Labelled photos from "yolo_quality_data", an image-classification folder in Denis-Krapp/project_management. The possible labels are: bad, good.

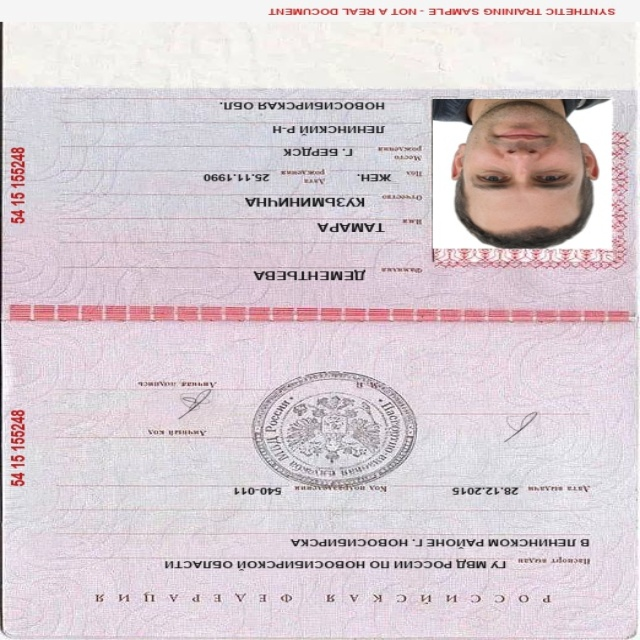
Label: good

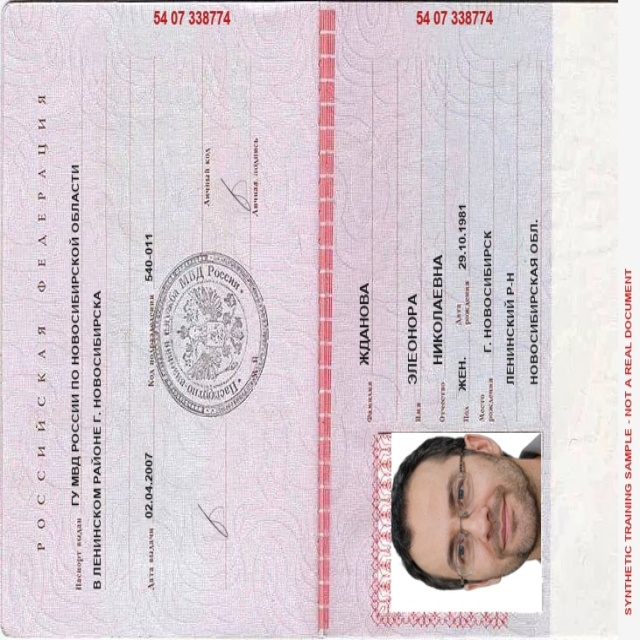
Label: good

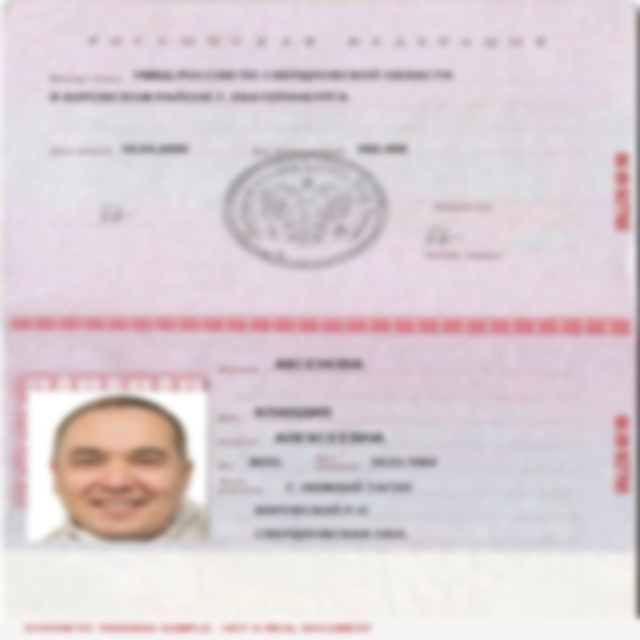
Label: bad

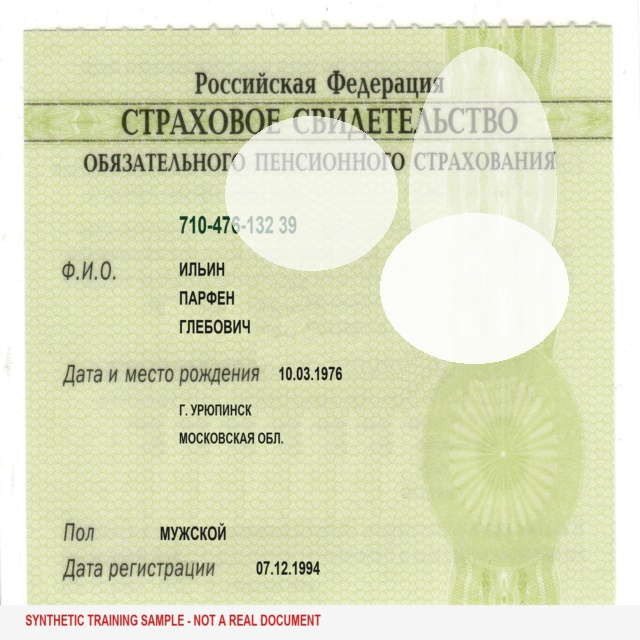
Label: bad

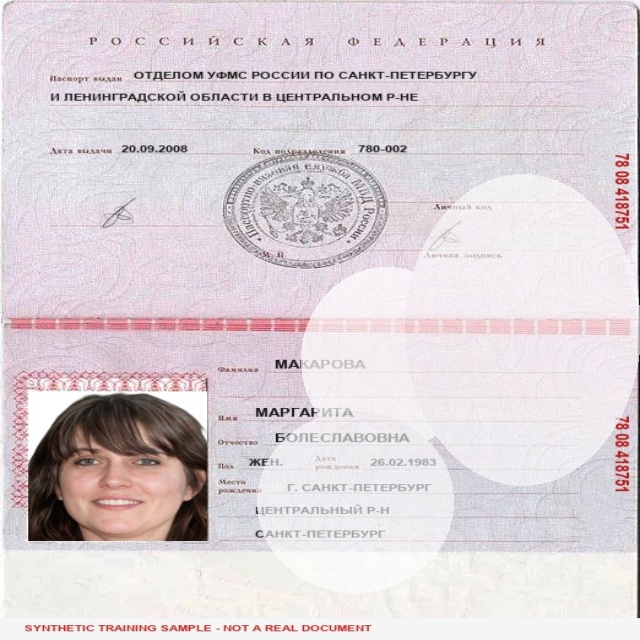
Label: bad

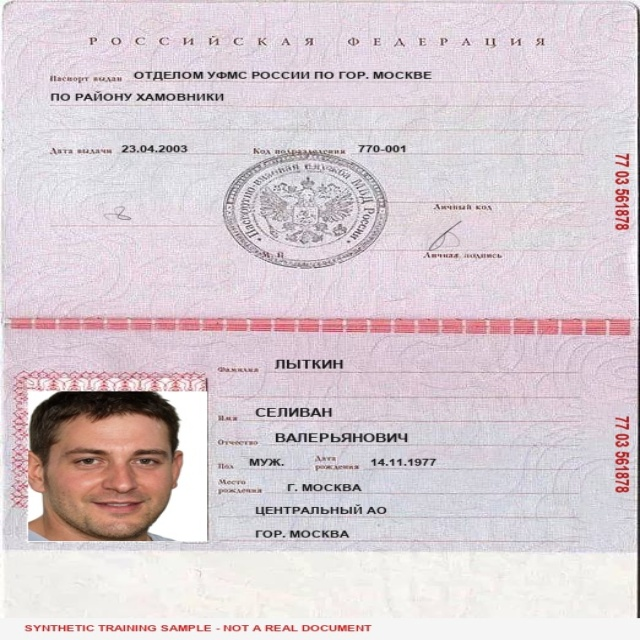
Label: good
